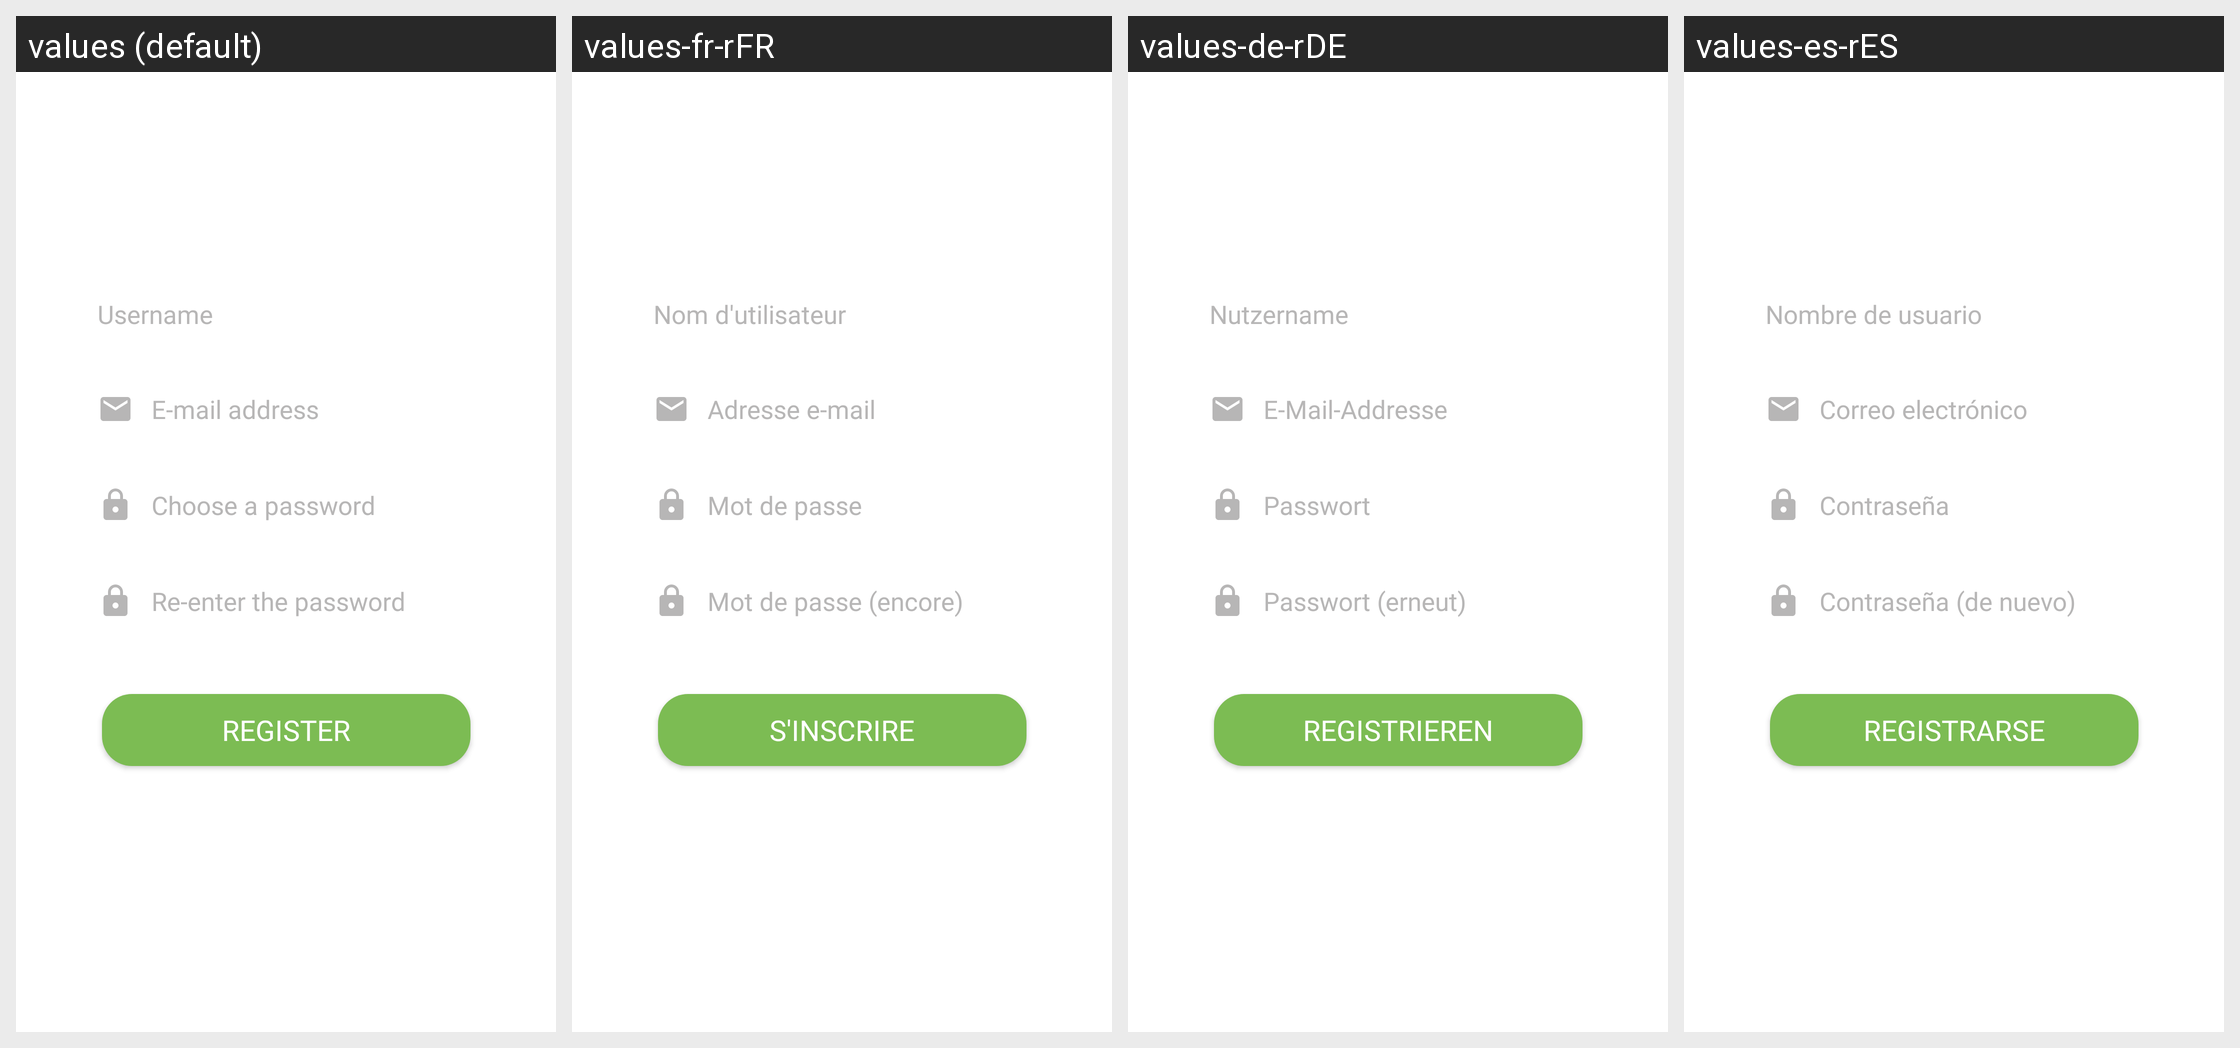

Translations of the strings shown on this Android screen, per locale in the grid:
Android screen res/layout/fragment_sign_up.xml rendered under 4 locales, left to right: values (default), values-fr-rFR, values-de-rDE, values-es-rES. Device: Nexus 5 (rendered at 1080×1920; each locale shown at half size, 540×960, under a caption strip naming it); theme Theme.Mathmaster.
Other locales in the repository, not shown: values-tr, values-tr-rCY, values-tr-rTR.
Strings drawn on this screen, with the default value and each locale's value (text and hints the layout hard-codes, and strings that could not be matched under every locale, appear in the picture but are not listed):

kullaniciAdi
  values: Username
  values-fr-rFR: Nom d'utilisateur
  values-de-rDE: Nutzername
  values-es-rES: Nombre de usuario

eposta_adresi
  values: E-mail address
  values-fr-rFR: Adresse e-mail
  values-de-rDE: E-Mail-Addresse
  values-es-rES: Correo electrónico

bir_sifre_seciniz
  values: Choose a password
  values-fr-rFR: Mot de passe
  values-de-rDE: Passwort
  values-es-rES: Contraseña

sifreyi_tekrar_giriniz
  values: Re-enter the password
  values-fr-rFR: Mot de passe (encore)
  values-de-rDE: Passwort (erneut)
  values-es-rES: Contraseña (de nuevo)

kayit_ol
  values: REGISTER
  values-fr-rFR: S'inscrire
  values-de-rDE: Registrieren
  values-es-rES: Registrarse
